pico-8 play session: no input (idle), after a click and taps of 🅾, ❎, 🅾+❎, 🅾 in the second before t = 0

[t = 1 s] idle ~1s (no d-pad/buttons)
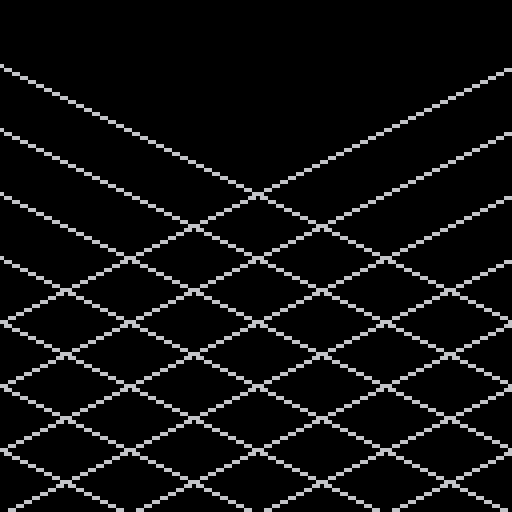

pico-8 cartridge
version 42
__lua__

GRID_HEIGHT = 16
GRID_WIDTH = 16

CELLS = 8

function _init()
    
end

function _update()

end

function _draw()
    cls()
    for i=1,10 do
        line(0, i*GRID_HEIGHT, GRID_WIDTH * CELLS, i*GRID_HEIGHT + GRID_HEIGHT/2*CELLS)
        line(GRID_WIDTH * CELLS, i*GRID_HEIGHT, 0, i*GRID_HEIGHT+GRID_HEIGHT/2*CELLS)
    end
end
__gfx__
00000000000000000000000000000000000000000000000000000000000000000000000000000000000000000000000000000000000000000000000000000000
00000000000000000000000000000000000000000000000000000000000000000000000000000000000000000000000000000000000000000000000000000000
00700700000000000000000000000000000000000000000000000000000000000000000000000000000000000000000000000000000000000000000000000000
00077000000000000000000000000000000000000000000000000000000000000000000000000000000000000000000000000000000000000000000000000000
00077000000000000000000000000000000000000000000000000000000000000000000000000000000000000000000000000000000000000000000000000000
00700700000000000000000000000000000000000000000000000000000000000000000000000000000000000000000000000000000000000000000000000000
